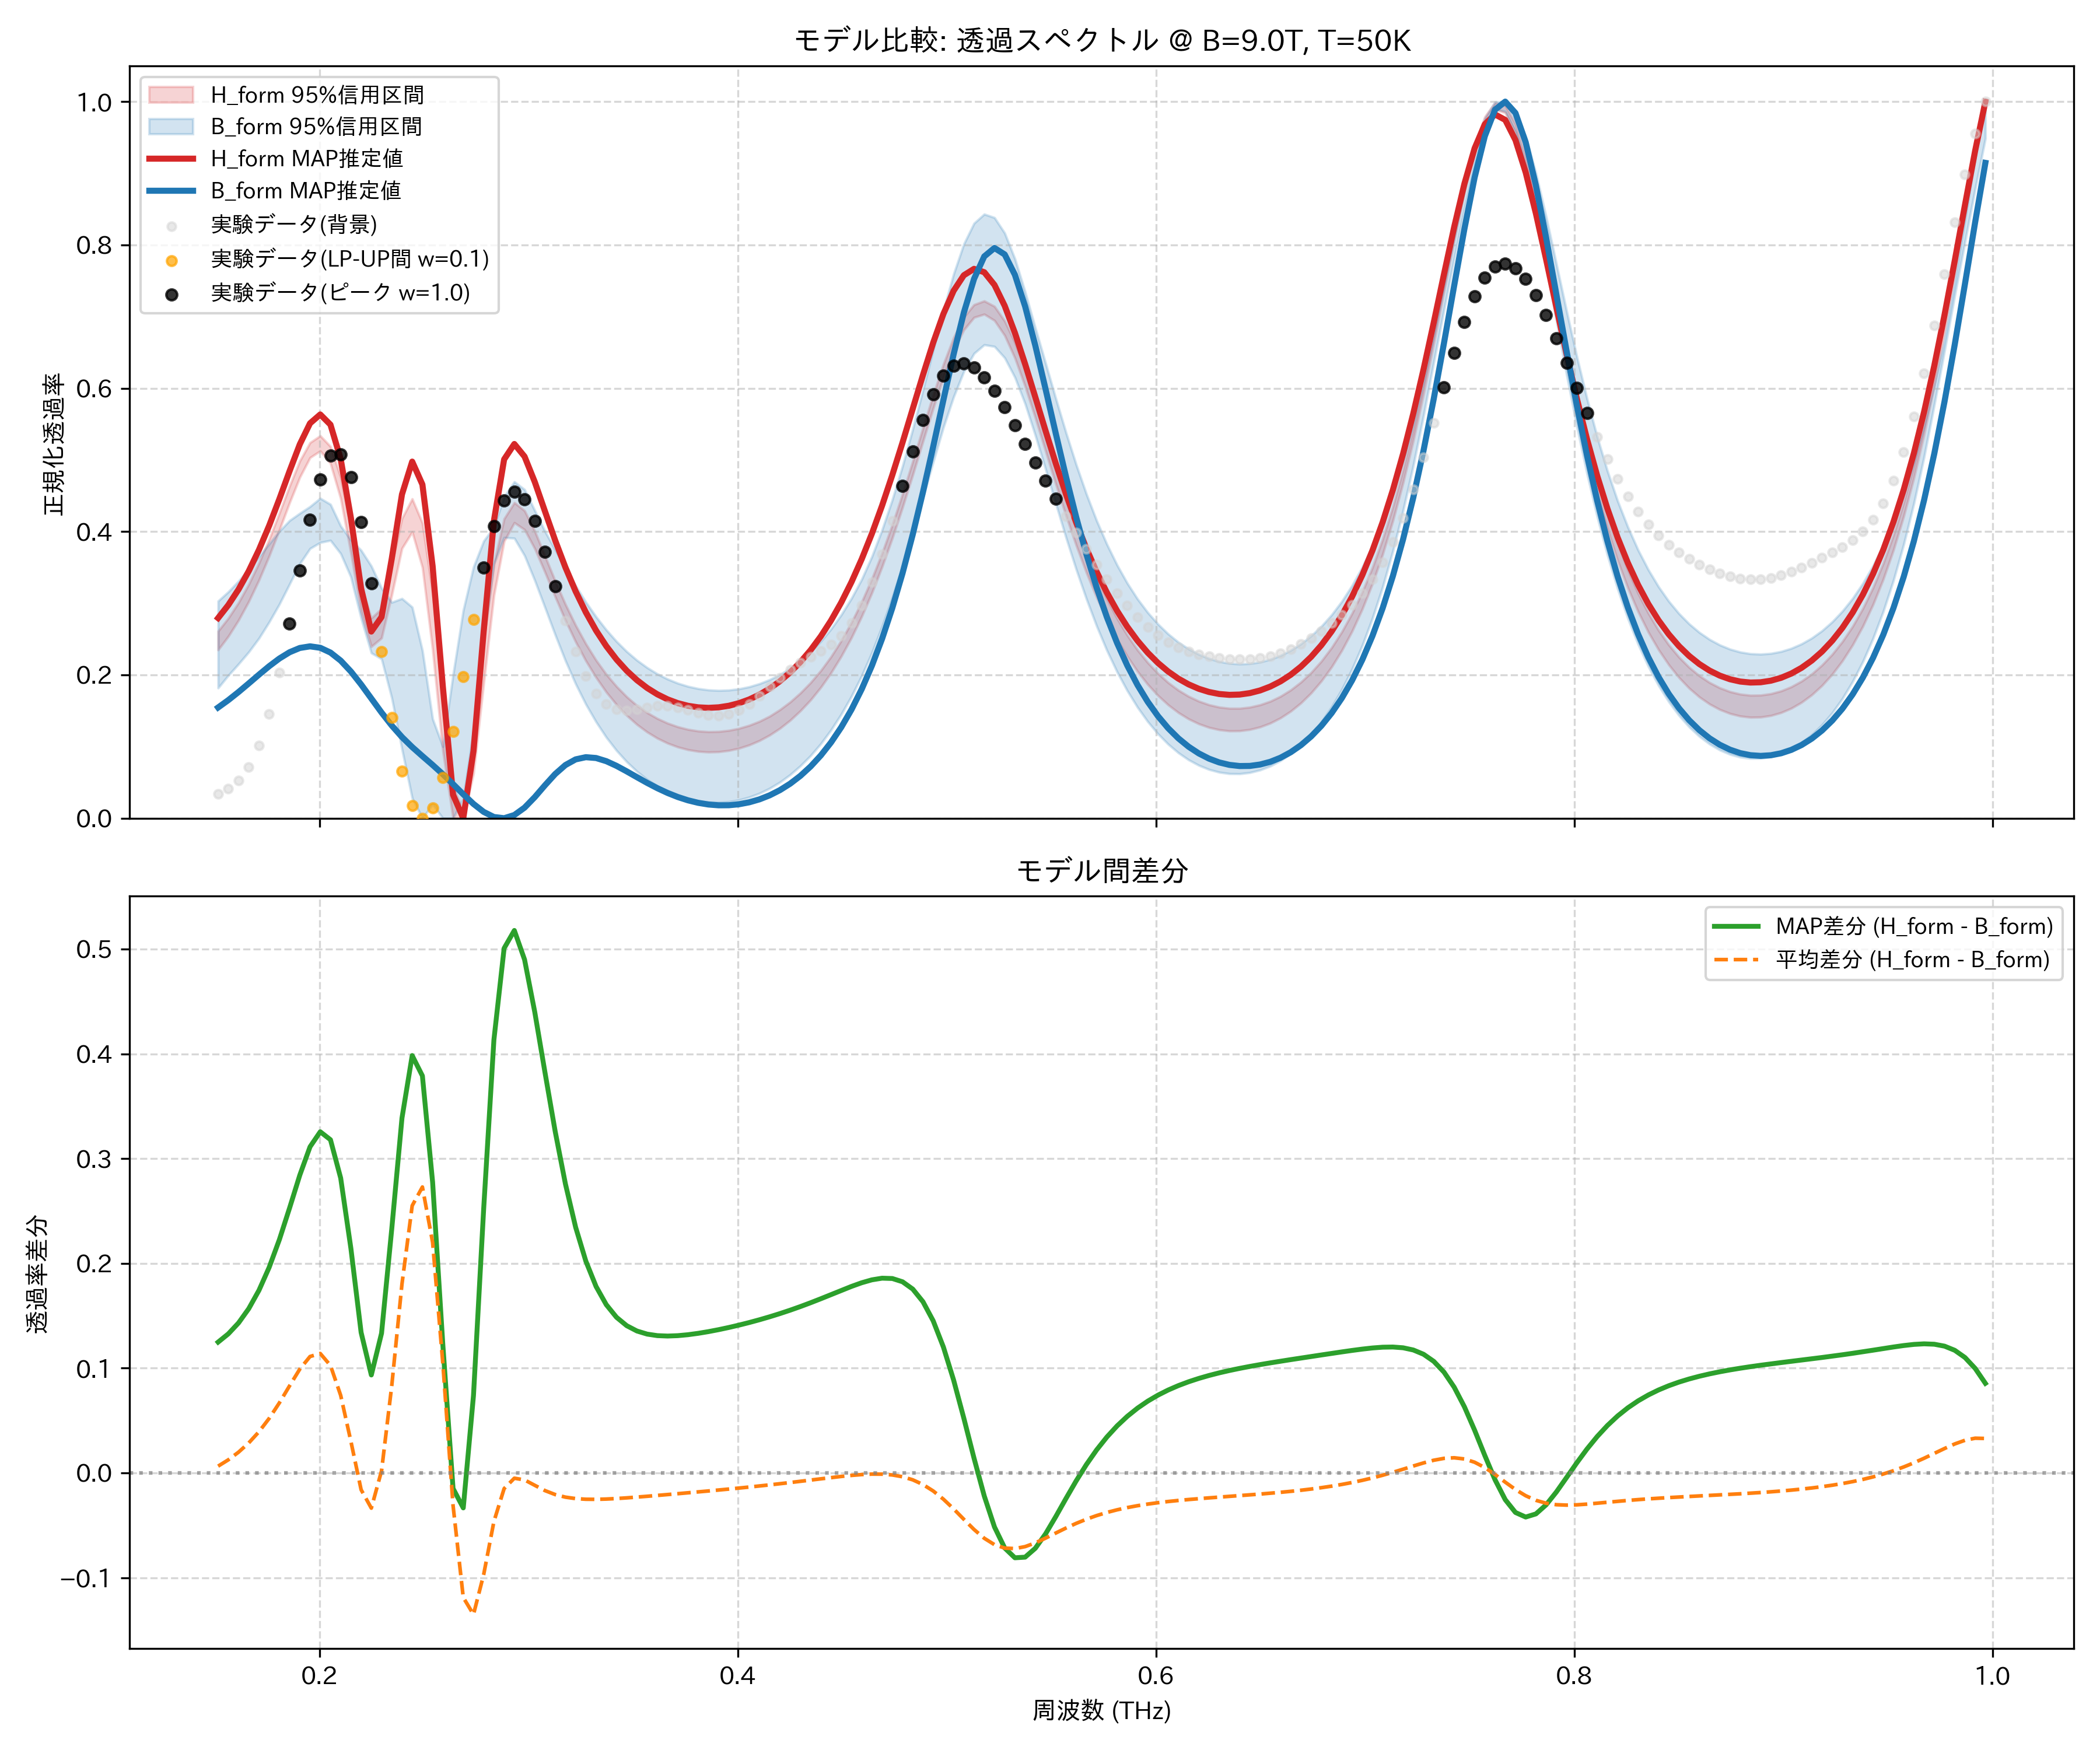

Values plotted in this chart, from the file beside it:
frequency_thz, H_form_mean, H_form_map, H_form_lower_95, H_form_upper_95, B_form_mean, B_form_map, B_form_lower_95, B_form_upper_95, observed_normalized
0.1514, 0.2483, 0.2793, 0.2349, 0.261, 0.2419, 0.1545, 0.1818, 0.303, 0.03386
0.1563, 0.2669, 0.2975, 0.2538, 0.2792, 0.2544, 0.1648, 0.1993, 0.316, 0.04128
0.1612, 0.2889, 0.3192, 0.2763, 0.3009, 0.2692, 0.1761, 0.2152, 0.3308, 0.0524
0.1661, 0.3148, 0.3449, 0.3025, 0.3265, 0.2862, 0.1881, 0.232, 0.3474, 0.07117
0.171, 0.3446, 0.3746, 0.3324, 0.356, 0.3053, 0.2003, 0.2511, 0.365, 0.1013
0.1759, 0.3781, 0.4083, 0.366, 0.3893, 0.3261, 0.2121, 0.2738, 0.3828, 0.1452
0.1808, 0.4147, 0.4455, 0.4024, 0.4258, 0.3478, 0.2229, 0.2987, 0.4005, 0.2029
0.1856, 0.4523, 0.4846, 0.4405, 0.4636, 0.3691, 0.2316, 0.3268, 0.4154, 0.2718
0.1905, 0.4874, 0.5218, 0.4759, 0.4986, 0.3883, 0.2376, 0.3552, 0.4255, 0.3457
0.1954, 0.5138, 0.5511, 0.5032, 0.5241, 0.4027, 0.2399, 0.3764, 0.4349, 0.4162
0.2003, 0.5232, 0.5635, 0.5126, 0.5337, 0.4092, 0.2378, 0.3848, 0.4464, 0.4729
0.2052, 0.5074, 0.5492, 0.495, 0.5187, 0.4048, 0.2312, 0.3877, 0.438, 0.506
0.2101, 0.4614, 0.5014, 0.4461, 0.4757, 0.3874, 0.2199, 0.3692, 0.4078, 0.5081
0.2149, 0.388, 0.419, 0.3701, 0.4039, 0.3579, 0.2047, 0.3366, 0.3882, 0.4762
0.2198, 0.3066, 0.3207, 0.2882, 0.3238, 0.3227, 0.1866, 0.2792, 0.374, 0.4134
0.2247, 0.2579, 0.2605, 0.2395, 0.2793, 0.2916, 0.167, 0.2307, 0.3519, 0.3279
0.2296, 0.2711, 0.2808, 0.2515, 0.2925, 0.2692, 0.1475, 0.2224, 0.3212, 0.2324
0.2345, 0.3317, 0.3622, 0.3115, 0.3539, 0.2484, 0.1293, 0.1678, 0.3013, 0.1408
0.2394, 0.3974, 0.4519, 0.3766, 0.4184, 0.217, 0.1133, 0.09637, 0.3066, 0.06592
0.2443, 0.425, 0.4977, 0.3995, 0.4457, 0.17, 0.0993, 0.02815, 0.2946, 0.01729
0.2491, 0.388, 0.4657, 0.3499, 0.412, 0.1151, 0.08668, 0.0, 0.234, 0.0
0.254, 0.286, 0.3517, 0.2353, 0.3135, 0.06602, 0.07434, 0.01945, 0.1386, 0.01448
0.2589, 0.1463, 0.1838, 0.09422, 0.173, 0.04181, 0.06141, 0.0, 0.1, 0.05709
0.2638, 0.0279, 0.03271, 0.0, 0.04353, 0.05896, 0.04761, 0.0, 0.2001, 0.1211
0.2687, 0.0005555, 0.0, 0.0, 0.01058, 0.1195, 0.03342, 0.02709, 0.2902, 0.1976
0.2736, 0.07378, 0.09382, 0.06232, 0.1116, 0.2089, 0.01996, 0.1223, 0.3506, 0.2771
0.2785, 0.2052, 0.2613, 0.1885, 0.2475, 0.3021, 0.00882, 0.2496, 0.3868, 0.3497
0.2833, 0.3291, 0.415, 0.3111, 0.3555, 0.3755, 0.001694, 0.3548, 0.4061, 0.4072
0.2882, 0.4033, 0.5008, 0.3865, 0.418, 0.4183, 0.0, 0.3917, 0.4486, 0.4435
0.2931, 0.4267, 0.5222, 0.4124, 0.4404, 0.4317, 0.004466, 0.3907, 0.4695, 0.4558
0.298, 0.4165, 0.5047, 0.4027, 0.4291, 0.4232, 0.01478, 0.3665, 0.4586, 0.4449
0.3029, 0.3892, 0.4693, 0.3762, 0.4007, 0.4011, 0.02944, 0.3318, 0.4294, 0.4149
0.3078, 0.3555, 0.4282, 0.3432, 0.3659, 0.3724, 0.04602, 0.294, 0.4003, 0.372
0.3127, 0.3209, 0.3876, 0.309, 0.3309, 0.3416, 0.06173, 0.2559, 0.3747, 0.3234
0.3175, 0.2882, 0.3501, 0.2761, 0.2984, 0.3114, 0.07421, 0.2198, 0.349, 0.2754
0.3224, 0.2585, 0.3166, 0.2462, 0.2693, 0.2831, 0.08211, 0.1874, 0.3244, 0.2329
0.3273, 0.2322, 0.2873, 0.2196, 0.2433, 0.2574, 0.08518, 0.159, 0.3015, 0.1987
0.3322, 0.2092, 0.2619, 0.1964, 0.2205, 0.2344, 0.08401, 0.1344, 0.2811, 0.1742
0.3371, 0.1892, 0.2402, 0.176, 0.2007, 0.2142, 0.07962, 0.1129, 0.2629, 0.1591
0.342, 0.172, 0.2216, 0.1585, 0.184, 0.1965, 0.07308, 0.09449, 0.2467, 0.1517
0.3468, 0.1574, 0.2059, 0.1435, 0.1695, 0.1812, 0.06538, 0.07876, 0.2326, 0.1502
0.3517, 0.145, 0.1927, 0.1308, 0.1572, 0.1681, 0.05727, 0.06535, 0.2205, 0.1519
0.3566, 0.1347, 0.1818, 0.1203, 0.1473, 0.157, 0.04931, 0.0541, 0.2102, 0.1546
0.3615, 0.1262, 0.1729, 0.1116, 0.1392, 0.1477, 0.04189, 0.04479, 0.2014, 0.1565
0.3664, 0.1194, 0.1659, 0.1047, 0.1326, 0.1401, 0.03527, 0.03725, 0.1942, 0.1566
0.3713, 0.1142, 0.1606, 0.0994, 0.1276, 0.134, 0.0296, 0.03134, 0.1884, 0.1545
0.3762, 0.1105, 0.1569, 0.09561, 0.124, 0.1295, 0.02498, 0.02694, 0.184, 0.151
0.381, 0.1081, 0.1547, 0.09327, 0.1217, 0.1263, 0.02149, 0.02396, 0.1809, 0.1471
0.3859, 0.1072, 0.154, 0.09231, 0.1207, 0.1244, 0.01916, 0.02236, 0.179, 0.1441
0.3908, 0.1075, 0.1548, 0.09272, 0.121, 0.1239, 0.01803, 0.02201, 0.1783, 0.1432
0.3957, 0.1092, 0.1569, 0.0945, 0.1226, 0.1246, 0.01814, 0.02305, 0.1788, 0.1454
0.4006, 0.1122, 0.1606, 0.09765, 0.1254, 0.1267, 0.01953, 0.02556, 0.1805, 0.1509
0.4055, 0.1167, 0.1658, 0.1022, 0.1296, 0.1302, 0.02225, 0.02947, 0.1835, 0.1597
0.4104, 0.1226, 0.1726, 0.1083, 0.1352, 0.135, 0.02637, 0.03484, 0.1877, 0.1709
0.4152, 0.13, 0.181, 0.1161, 0.1424, 0.1414, 0.03199, 0.04176, 0.1934, 0.1836
0.4201, 0.1391, 0.1913, 0.1254, 0.1515, 0.1494, 0.03922, 0.05034, 0.2005, 0.1962
0.425, 0.1499, 0.2035, 0.1367, 0.1622, 0.1591, 0.0482, 0.06073, 0.2092, 0.2076
0.4299, 0.1627, 0.2179, 0.1499, 0.1748, 0.1708, 0.05912, 0.07307, 0.2197, 0.2173
0.4348, 0.1776, 0.2346, 0.165, 0.1893, 0.1845, 0.07217, 0.08734, 0.2322, 0.2255
0.4397, 0.1949, 0.2538, 0.1827, 0.206, 0.2006, 0.08762, 0.104, 0.2469, 0.2332
... 114 more rows
